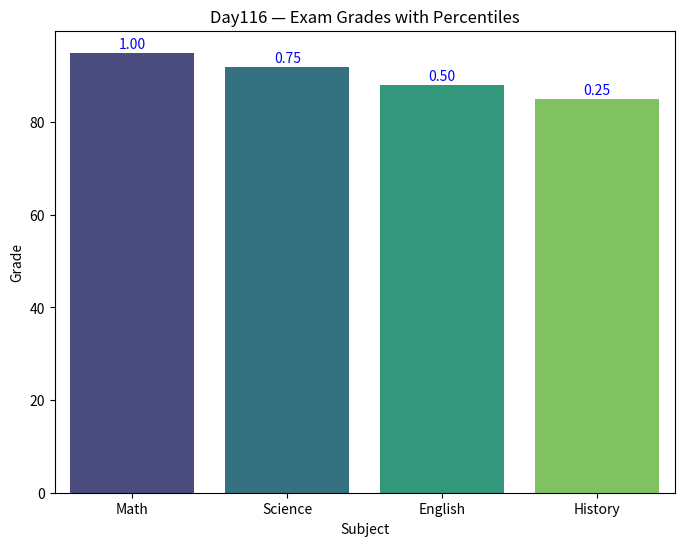

Write Python code to recreate this figure.
import pandas as pd

data = {
    "subject": ["Math", "Science", "English", "History"],
    "grade": [95, 92, 88, 85]
}
df = pd.DataFrame(data)

# Ranking + integrated metrics
df["rank"] = df["grade"].rank(method="min", ascending=False).astype(int)
df["dense_rank"] = df["grade"].rank(method="dense", ascending=False).astype(int)
df["row_num"] = range(1, len(df) + 1)
df["percentile"] = df["grade"].rank(pct=True).round(2)

# Print dataset
print("=== Day116 Dataset with Percentiles ===")
print(df)

# Quick summary
print("\n=== Descriptive Statistics ===")
print(df.describe())

import matplotlib.pyplot as plt
import seaborn as sns

# Bar chart for grades
plt.figure(figsize=(8,6))
sns.barplot(x="subject", y="grade", data=df, palette="viridis")
plt.title("Day116 — Exam Grades with Percentiles")
plt.xlabel("Subject")
plt.ylabel("Grade")

# Add percentile markers
for i, p in enumerate(df["percentile"]):
    plt.text(i, df["grade"][i] + 1, f"{p:.2f}", ha="center", color="blue")

plt.show()

# Descriptive statistics
print("=== Descriptive Statistics ===")
print(df.describe())

# Grouped averages by rank
print("\n=== Average Grade by Rank ===")
print(df.groupby("rank")["grade"].mean())

# Grouped percentiles by rank
print("\n=== Average Percentile by Rank ===")
print(df.groupby("rank")["percentile"].mean())

import pandas as pd
import matplotlib.pyplot as plt
import seaborn as sns

# Dataset
data = {
    "subject": ["Math", "Science", "English", "History"],
    "grade": [95, 92, 88, 85]
}
df = pd.DataFrame(data)

# Ranking + percentile focus
df["rank"] = df["grade"].rank(method="min", ascending=False).astype(int)
df["dense_rank"] = df["grade"].rank(method="dense", ascending=False).astype(int)
df["row_num"] = range(1, len(df) + 1)
df["percentile"] = df["grade"].rank(pct=True).round(2)

# Print raw data
print("=== Day116 Dataset with Percentiles ===")
print(df)

# Visualization
plt.figure(figsize=(8,6))
sns.barplot(x="subject", y="grade", data=df, palette="viridis")
plt.title("Day116 — Exam Grades with Percentiles")
plt.xlabel("Subject")
plt.ylabel("Grade")

for i, p in enumerate(df["percentile"]):
    plt.text(i, df["grade"][i] + 1, f"{p:.2f}", ha="center", color="blue")

plt.show()

# Statistical summary
print("\n=== Descriptive Statistics ===")
print(df.describe())
print("\n=== Average Grade by Rank ===")
print(df.groupby("rank")["grade"].mean())
print("\n=== Average Percentile by Rank ===")
print(df.groupby("rank")["percentile"].mean())

# Export to CSV
df.to_csv("Day116_SQL_Advanced_Window_Functions_Integrated_Percentile_Summary.csv", index=False)

print("=== Export Complete ===")
